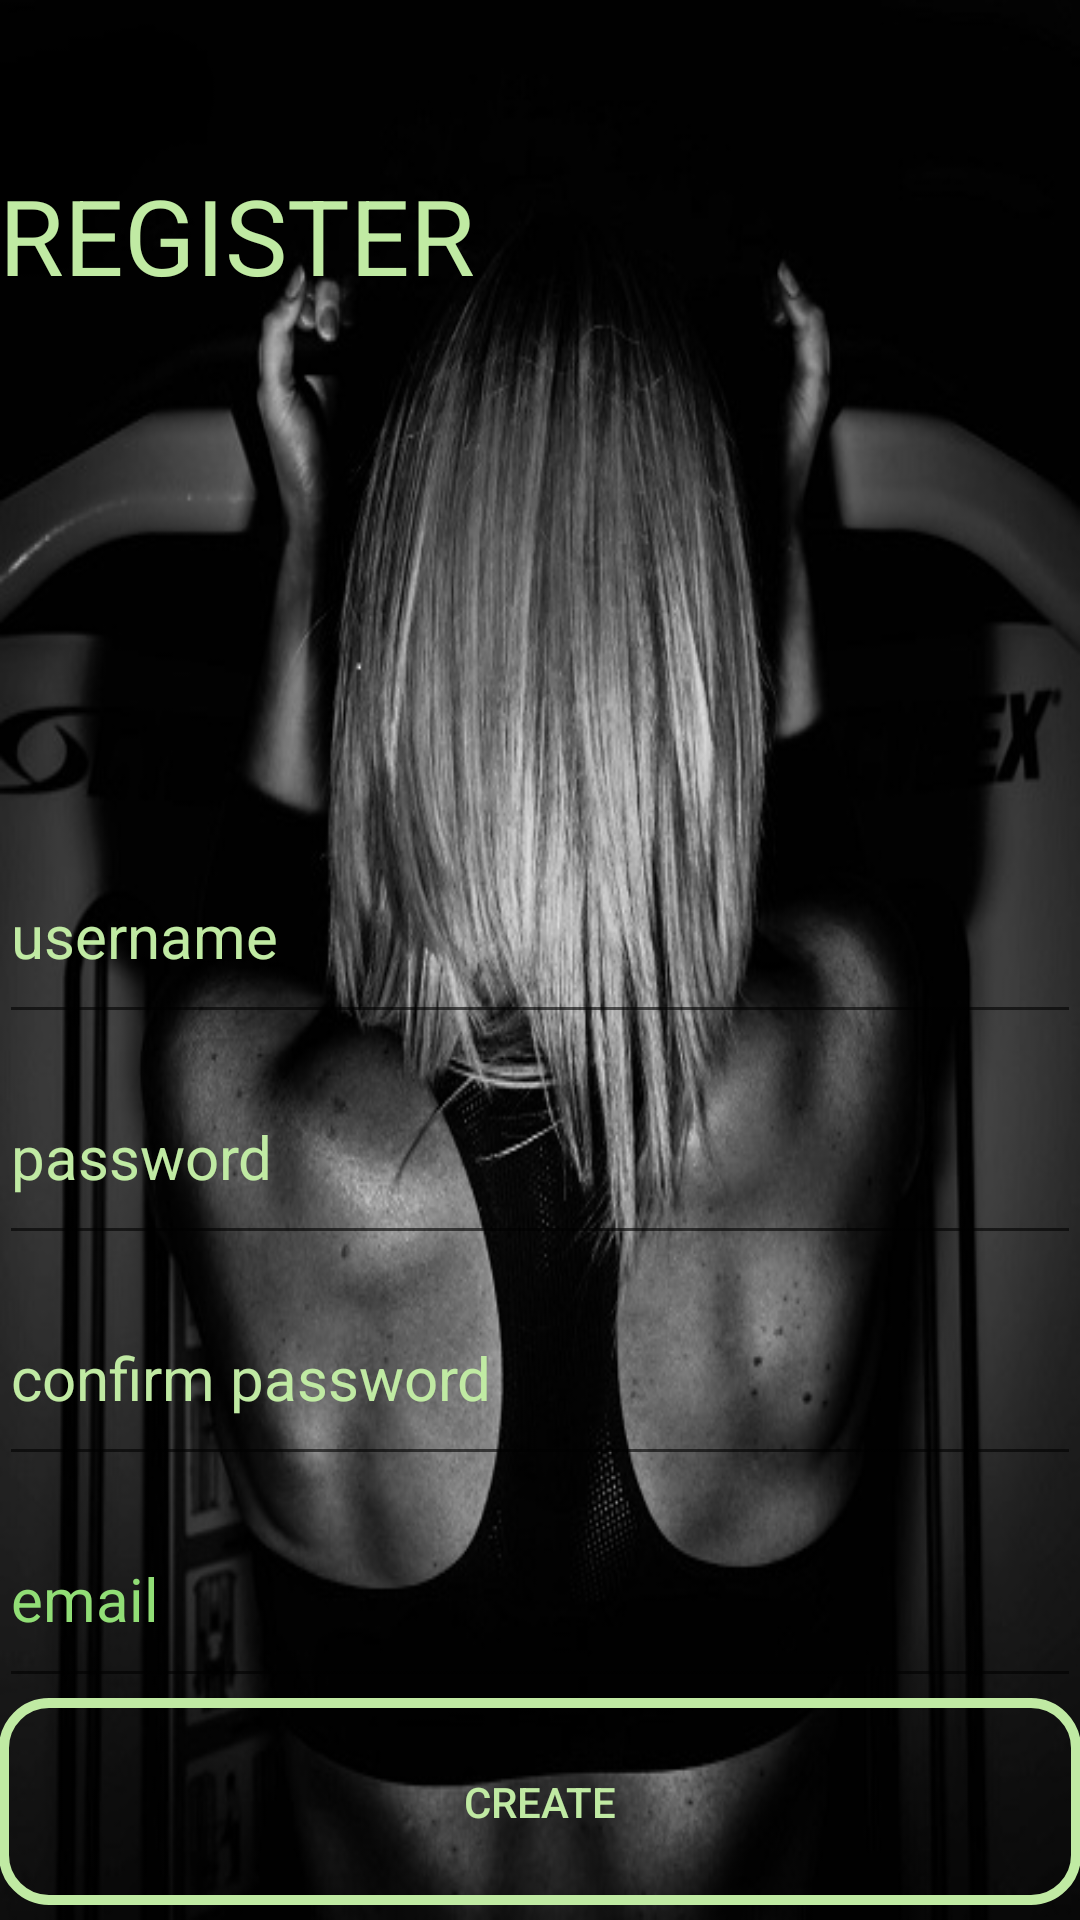

The Android layout XML behind this screen, and the referenced resources:
<!-- AndroidManifest.xml: application theme Theme.AppCompat.DayNight.NoActionBar -->
<!-- res/layout/activity_register.xml -->
<?xml version="1.0" encoding="utf-8"?>
<LinearLayout xmlns:android="http://schemas.android.com/apk/res/android"
    xmlns:tools="http://schemas.android.com/tools"
    android:layout_width="match_parent"
    android:layout_height="match_parent"
    android:background="@drawable/woman"
    android:paddingBottom="@dimen/activity_vertical_margin"
    android:paddingLeft="@dimen/activity_horizontal_margin"
    android:paddingRight="@dimen/activity_horizontal_margin"
    android:orientation="vertical"

    android:paddingTop="@dimen/activity_vertical_margin"
    tools:context=".activities.RegisterActivity">
<TextView
    android:layout_width="match_parent"
    android:layout_height="0dp"
    android:layout_weight="3"
    android:text="register"
    android:gravity="left"
    android:layout_marginTop="55sp"
    android:textAllCaps="true"

    android:textSize="35sp"
    android:textColor="@color/greenOne"/>

        <EditText
            android:layout_width="match_parent"
            android:layout_height="0dp"
            android:inputType="textPersonName"
            android:hint="username"
            android:textColor="@color/greenOne"
            android:textColorHint="@color/greenOne"
            android:layout_marginTop="15dp"
            android:textSize="20sp"
            android:ems="10"
            android:layout_weight="1"
            android:id="@+id/editText_username"
            android:layout_gravity="center_horizontal" />

        <EditText
            android:layout_width="match_parent"
            android:layout_height="0dp"
            android:inputType="textPassword"
            android:layout_marginTop="5dp"
            android:textSize="20sp"
            android:hint="password"
            android:textColor="@color/greenOne"
            android:textColorHint="@color/greenOne"
            android:ems="10"
            android:layout_weight="1"
            android:id="@+id/editText_password"
            android:layout_gravity="center_horizontal" />

        <EditText
            android:layout_width="match_parent"
            android:layout_height="0dp"
            android:inputType="textPassword"
            android:layout_marginTop="5dp"
            android:textColor="@color/greenOne"
            android:textColorHint="@color/greenOne"
            android:textSize="20sp"
            android:hint="confirm password"
            android:ems="10"
            android:layout_weight="1"
            android:id="@+id/editText_confirm"
            android:layout_gravity="center_horizontal" />

        <EditText
            android:layout_width="match_parent"
            android:layout_height="0dp"
            android:inputType="textEmailAddress"
            android:textSize="20sp"
            android:ems="10"
            android:textColor="@color/greenOne"
            android:textColorHint="@color/greenThree"
            android:layout_weight="1"
            android:layout_marginTop="5dp"
            android:hint="email"
            android:id="@+id/editText_email"
            android:layout_gravity="center_horizontal" />
        <Button
            android:layout_width="match_parent"
            android:layout_gravity="center"
            android:layout_height="0dp"
            android:layout_weight="1"
            android:text="Create"
            android:id="@+id/button_createProfile"
            android:textColor="@color/greenOne"
            android:layout_marginBottom="5dp"
           android:background="@drawable/rectangle" />


</LinearLayout>
<!-- resources referenced by this layout -->
<resources>
  <color name="greenOne">#c0eaa3</color>
  <color name="greenThree">#91de76</color>
  <!-- drawable rectangle (drawable) -->
  <?xml version="1.0" encoding="utf-8"?>
  <shape xmlns:android="http://schemas.android.com/apk/res/android"
      android:shape="rectangle" >
  
      <gradient android:startColor="@null"
          android:endColor="@null"
          android:angle="90"/>
  
      <corners android:bottomLeftRadius="15dp"
          android:topLeftRadius="15dp"
          android:bottomRightRadius="15dp"
          android:topRightRadius="15dp" />
  
      <stroke android:width="10px"
          android:color="@color/greenOne" />
  
  </shape>
  <!-- drawable woman: jpg bitmap (drawable, 88523 bytes) -->
</resources>
